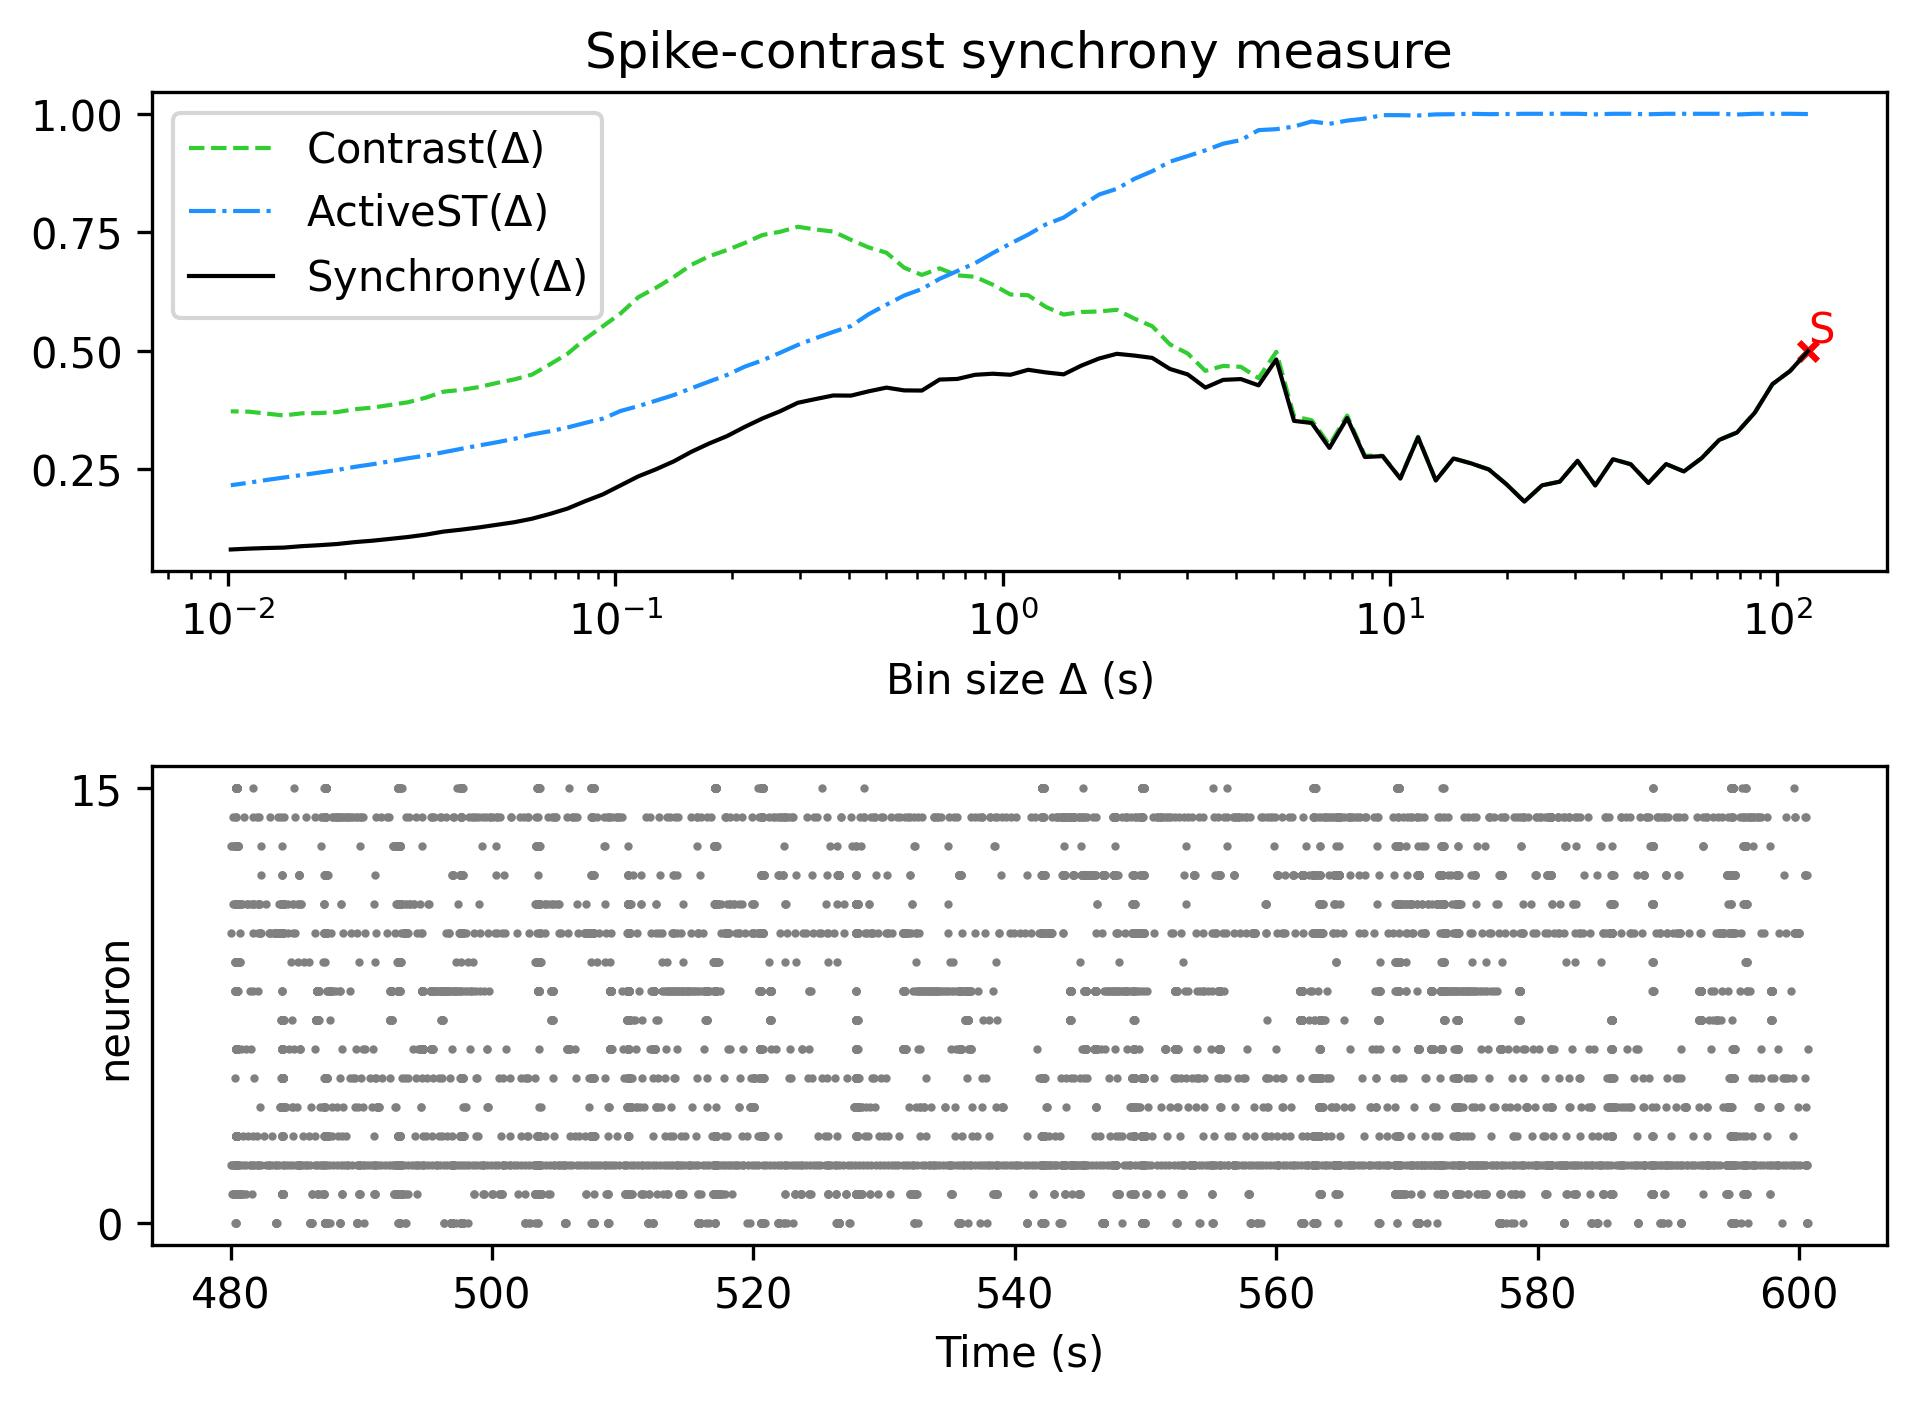

The file beside this chart, header and first rows:
, Spike-contrast (120.0 s), Spike-contrast (108.0 s), Spike-contrast (97.2 s), Spike-contrast (87.48 s), Spike-contrast (78.732 s), Spike-contrast (70.859 s), Spike-contrast (63.773 s), Spike-contrast (57.396 s), Spike-contrast (51.656 s), Spike-contrast (46.49 s), Spike-contrast (41.841 s), Spike-contrast (37.657 s), Spike-contrast (33.892 s), Spike-contrast (30.502 s), Spike-contrast (27.452 s), Spike-contrast (24.707 s), Spike-contrast (22.236 s), Spike-contrast (20.013 s), Spike-contrast (18.011 s), Spike-contrast (16.21 s), Spike-contrast (14.589 s), Spike-contrast (13.13 s), Spike-contrast (11.817 s)
0, 0.4988, 0.4572, 0.4293, 0.3689, 0.3272, 0.3117, 0.273, 0.245, 0.2607, 0.2207, 0.2602, 0.2709, 0.2154, 0.2676, 0.2235, 0.2157, 0.1813, 0.2176, 0.2491, 0.262, 0.2724, 0.226, 0.3171
